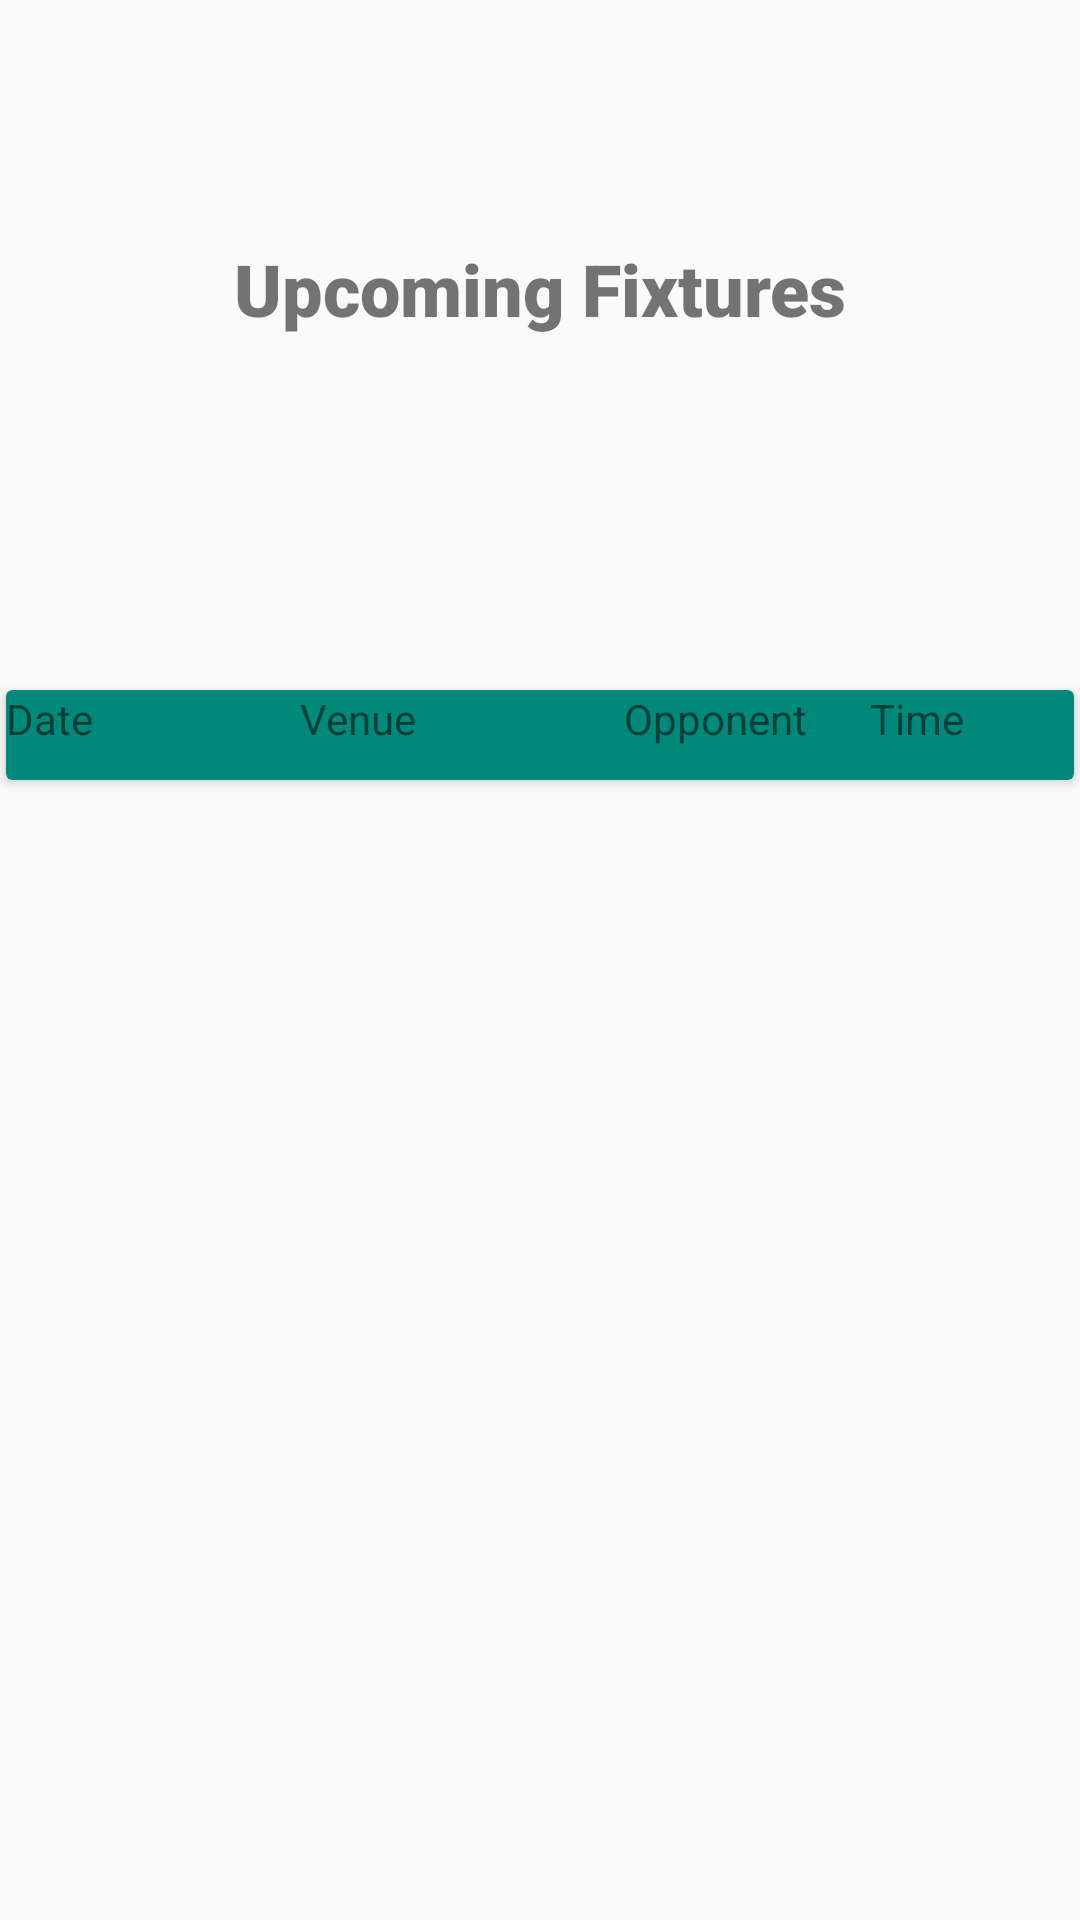

Write the Android layout XML for this screen, with the resource values it uses.
<!-- AndroidManifest.xml: application theme Theme.PocketStats -->
<!-- res/layout/activity_player_fixtures.xml -->
<?xml version="1.0" encoding="utf-8"?>
<androidx.constraintlayout.widget.ConstraintLayout xmlns:android="http://schemas.android.com/apk/res/android"
    xmlns:app="http://schemas.android.com/apk/res-auto"
    xmlns:tools="http://schemas.android.com/tools"
    android:layout_width="match_parent"
    android:layout_height="match_parent"
    tools:context=".Player_Fixtures">

    <TextView
        android:id="@+id/tv_hFixtures"
        android:layout_width="match_parent"
        android:layout_height="50dp"
        android:layout_marginStart="15dp"
        android:layout_marginTop="80dp"
        android:layout_marginEnd="15dp"
        android:fontFamily="sans-serif-black"
        android:text="Upcoming Fixtures"
        android:textAlignment="center"
        android:textSize="24sp"
        app:layout_constraintEnd_toEndOf="parent"
        app:layout_constraintHorizontal_bias="1.0"
        app:layout_constraintStart_toStartOf="parent"
        app:layout_constraintTop_toTopOf="parent" />

    <androidx.cardview.widget.CardView
        android:id="@+id/card_view"
        android:layout_width="match_parent"
        android:layout_height="30dp"
        android:layout_marginStart="2dp"
        android:layout_marginTop="100dp"
        android:layout_marginEnd="2dp"
        app:cardBackgroundColor="#00897B"
        app:layout_constraintEnd_toEndOf="parent"
        app:layout_constraintStart_toStartOf="parent"
        app:layout_constraintTop_toBottomOf="@+id/tv_hFixtures">

        <LinearLayout
            android:layout_width="match_parent"
            android:layout_height="match_parent">

            <TextView
                android:id="@+id/fix_Date"
                android:layout_width="98dp"
                android:layout_height="wrap_content"
                android:layout_gravity="center_horizontal"
                android:text="Date" />

            <TextView
                android:id="@+id/fix_Venue"
                android:layout_width="108dp"
                android:layout_height="wrap_content"
                android:layout_gravity="center_horizontal"
                android:text="Venue" />

            <TextView
                android:id="@+id/fix_Opponent"
                android:layout_width="82dp"
                android:layout_height="wrap_content"
                android:layout_gravity="center_horizontal"
                android:text="Opponent" />

            <TextView
                android:id="@+id/fix_Time"
                android:layout_width="match_parent"
                android:layout_height="wrap_content"
                android:layout_gravity="center_horizontal"
                android:text="Time" />

        </LinearLayout>

    </androidx.cardview.widget.CardView>

    <androidx.recyclerview.widget.RecyclerView
        android:id="@+id/recycler_view"
        android:layout_width="match_parent"
        android:layout_height="344dp"
        android:layout_marginStart="2dp"
        android:layout_marginTop="12dp"
        android:layout_marginEnd="2dp"
        app:layout_constraintBottom_toBottomOf="parent"
        app:layout_constraintEnd_toEndOf="parent"
        app:layout_constraintHorizontal_bias="0.0"
        app:layout_constraintStart_toStartOf="parent"
        app:layout_constraintTop_toBottomOf="@+id/card_view"
        app:layout_constraintVertical_bias="0.0" />


</androidx.constraintlayout.widget.ConstraintLayout>
<!-- resources referenced by this layout -->
<resources>
  <style name="Theme.PocketStats" parent="Theme.AppCompat.Light.NoActionBar">
          
          <item name="colorPrimary">@color/purple_500</item>
          <item name="colorPrimaryVariant">@color/purple_700</item>
          <item name="colorOnPrimary">@color/white</item>
          
          <item name="colorSecondary">@color/teal_200</item>
          <item name="colorSecondaryVariant">@color/teal_700</item>
          <item name="colorOnSecondary">@color/black</item>
          
          <item name="android:statusBarColor" tools:targetApi="l">?attr/colorPrimaryVariant</item>
          
      </style>
  <color name="purple_500">#FF6200EE</color>
  <color name="purple_700">#FF3700B3</color>
  <color name="white">#FFFFFFFF</color>
  <color name="teal_200">#FF03DAC5</color>
  <color name="teal_700">#FF018786</color>
  <color name="black">#FF000000</color>
</resources>
